Run: headless pygame with SDL's dummy video driver; simulated clock (each Clock.tick advances the game by its frame time, no real sleeping); random seed 0; keys injected as events and as key.get_pressed() state; no mouse input.
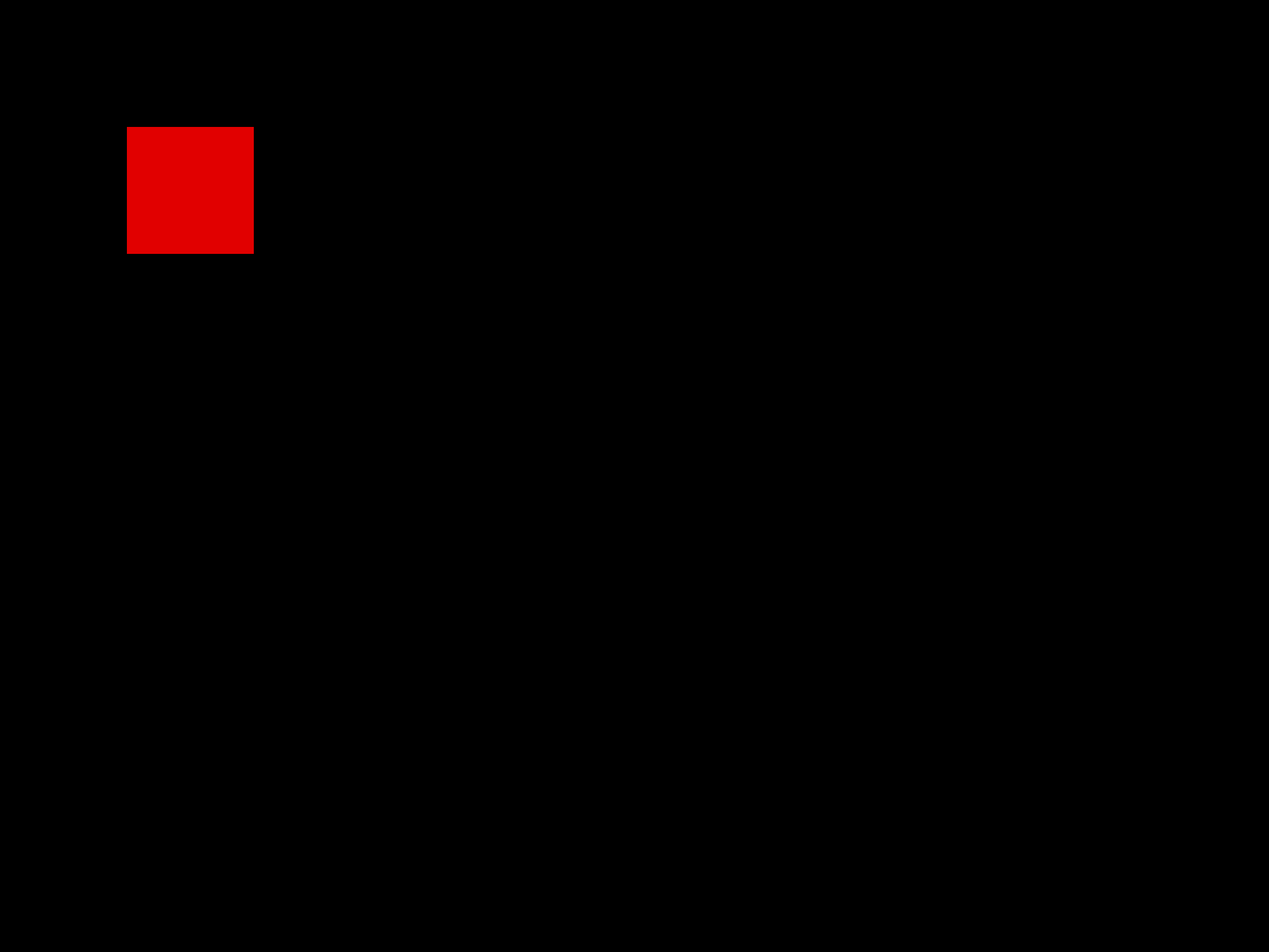
Frame 1 of 4 · flips 1–60 · no input
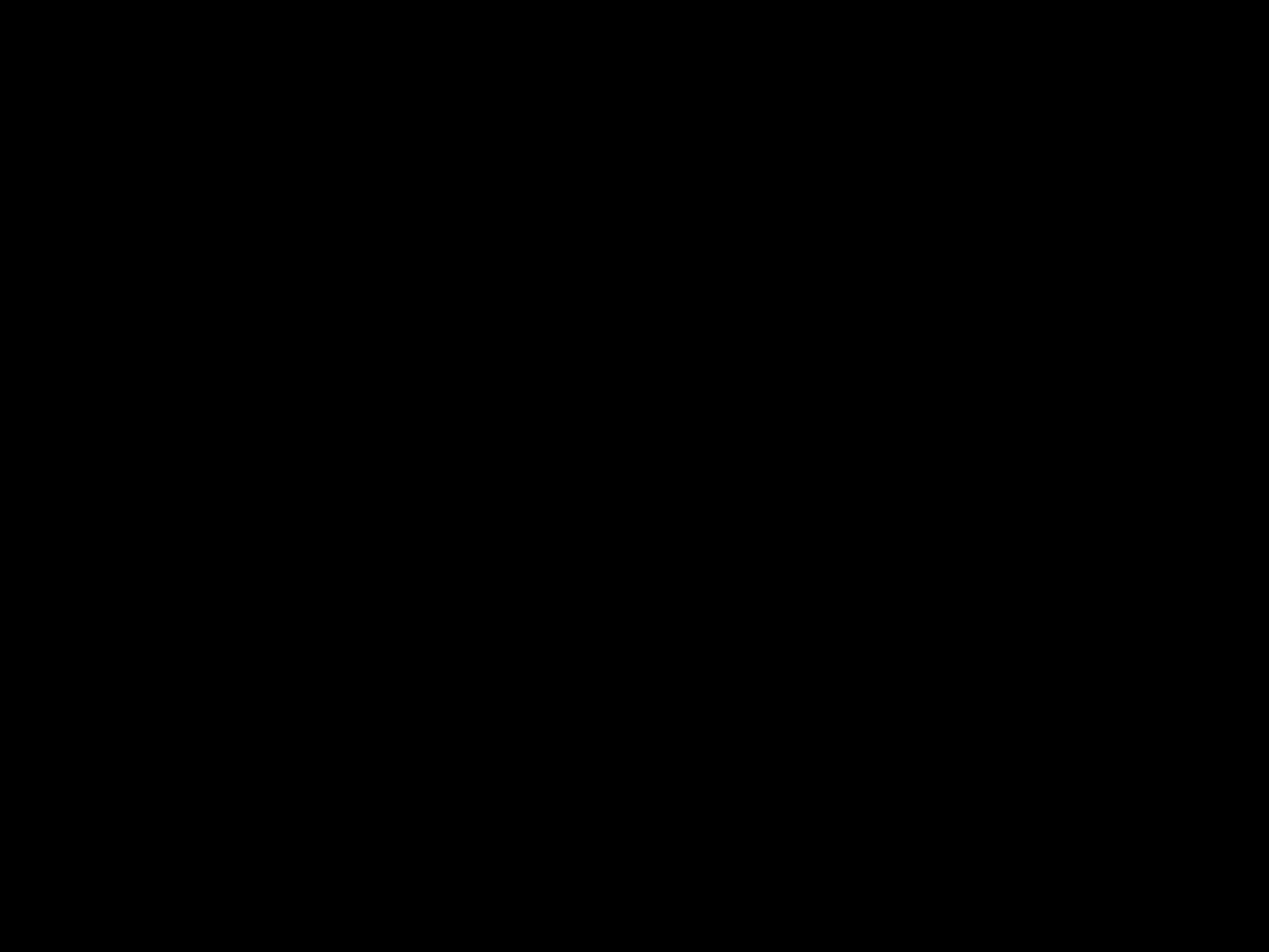
Frame 2 of 4 · flips 61–180 · tapped SPACE, RETURN · held RIGHT (→), D
Frame 3 of 4 · flips 181–300 · held DOWN (↓), S · screen unchanged from frame 2, image omitted
Frame 4 of 4 · flips 301–420 · held LEFT (←), A, UP (↑), W · screen same as frame 1, image omitted

The pygame program that drew these frames:

# create an enviorment for a character to move in
# initial build

# On hold for now, will experiment with Godot

import pygame


pygame.init()

#set up screen
screen = pygame.display.set_mode([2000, 1500])
# character
x = 200
y = 200
width = 200
height = 200
velocity = 50
# end with user prompt
running = True
while running:
    # quit game condition
    for event in pygame.event.get():
        if event.type == pygame.QUIT:
            running = False

    # Backround color
    screen.fill((0, 0, 0))

    # keys
    key = pygame.key.get_pressed()
    if key[pygame.K_LEFT]:
        x -= velocity

    if key[pygame.K_RIGHT]:
        x += velocity

    if key[pygame.K_UP]:
        y -= velocity

    if key[pygame.K_DOWN]:
        y += velocity

    # draw character
    pygame.draw.rect(screen, (225, 0, 0), (x, y, width, height))
    pygame.display.update()
    # redraw old location
    screen.fill((0,0,0))
    # update display
    

# fin
pygame.quit()
